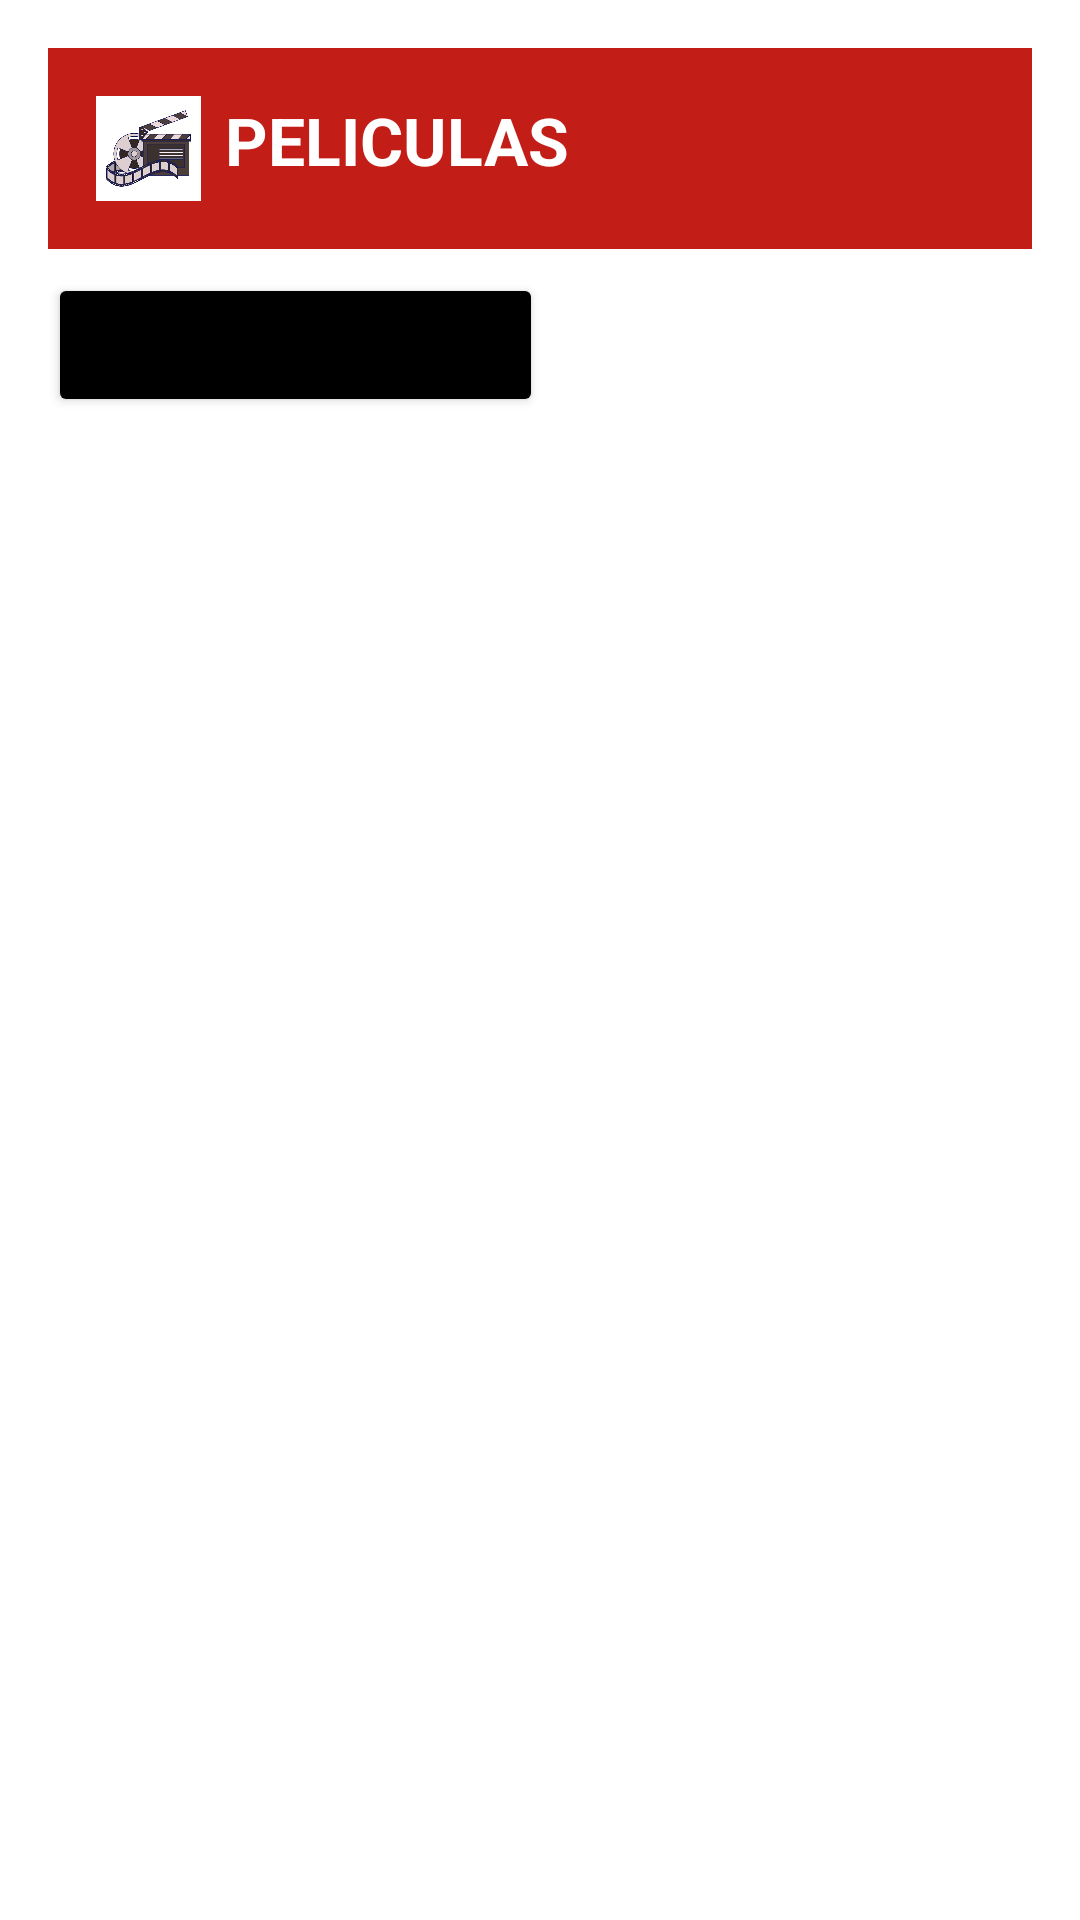

The Android layout XML behind this screen, and the referenced resources:
<!-- AndroidManifest.xml: application theme Theme.ProvaTecnicaBDP -->
<!-- res/layout/activity_llista_movies.xml -->
<LinearLayout
    xmlns:android="http://schemas.android.com/apk/res/android"
    xmlns:tools="http://schemas.android.com/tools"
    android:layout_width="match_parent"
    android:layout_height="match_parent"
    android:orientation="vertical"
    android:padding="16dp">

    <LinearLayout
        android:layout_width="match_parent"
        android:layout_height="wrap_content"
        android:background="#c21d17"
        android:padding="16dp">

        <ImageView
            android:layout_width="35dp"
            android:layout_height="35dp"
            android:src="@drawable/ic_cinema" />

        <TextView
            android:id="@+id/txtCinemasLabel"
            android:layout_width="wrap_content"
            android:layout_height="wrap_content"
            android:layout_marginStart="8dp"
            android:text="@string/pelis"
            android:textAppearance="?android:textAppearanceLarge"
            android:textColor="@android:color/white"
            android:textStyle="bold" />

    </LinearLayout>

    <Button
        android:id="@+id/btnFilter"
        android:layout_width="wrap_content"
        android:layout_height="wrap_content"
        android:layout_marginTop="8dp"
        android:layout_marginBottom="8dp"
        android:backgroundTint="@color/black"
        android:text="@string/filtrar_por_g_nero"
        android:onClick="showFilterDialog" />


    <androidx.recyclerview.widget.RecyclerView
        android:id="@+id/recyclerViewMovies"
        android:layout_width="match_parent"
        android:layout_height="match_parent"
        tools:listitem="@layout/item_movie"/>

</LinearLayout>
<!-- res/layout/item_movie.xml (included above) -->
<androidx.cardview.widget.CardView
    xmlns:android="http://schemas.android.com/apk/res/android"
    xmlns:app="http://schemas.android.com/apk/res-auto"
    android:layout_width="match_parent"
    android:layout_height="wrap_content"
    app:cardCornerRadius="8dp"
    app:cardElevation="4dp"
    app:cardUseCompatPadding="true">

    <LinearLayout
        android:layout_width="match_parent"
        android:layout_height="wrap_content"
        android:orientation="horizontal"
        android:padding="16dp">

        <ImageView
            android:id="@+id/imgMoviePoster"
            android:layout_width="64dp"
            android:layout_height="64dp"
            android:scaleType="centerCrop" />

        <LinearLayout
            android:layout_width="match_parent"
            android:layout_height="wrap_content"
            android:orientation="vertical"
            android:layout_marginStart="16dp">

            <TextView
                android:id="@+id/txtMovieName"
                android:layout_width="match_parent"
                android:layout_height="wrap_content"
                android:textSize="16sp"
                android:textStyle="bold" />

            <TextView
                android:id="@+id/txtReleaseDate"
                android:layout_width="match_parent"
                android:layout_height="wrap_content"
                android:textSize="14sp" />

            <TextView
                android:id="@+id/txtGenre"
                android:layout_width="match_parent"
                android:layout_height="wrap_content"
                android:textSize="14sp" />

        </LinearLayout>

    </LinearLayout>

</androidx.cardview.widget.CardView>
<!-- resources referenced by this layout -->
<resources>
  <!-- drawable ic_cinema: jpg bitmap (drawable, 57829 bytes) -->
  <string name="filtrar_por_g_nero">Filtrar por género</string>
  <string name="pelis">PELICULAS</string>
  <style name="Theme.ProvaTecnicaBDP" parent="Theme.MaterialComponents.DayNight.DarkActionBar">
          
          <item name="colorPrimary">@color/purple_500</item>
          <item name="colorPrimaryVariant">@color/purple_700</item>
          <item name="colorOnPrimary">@color/white</item>
          
          <item name="colorSecondary">@color/teal_200</item>
          <item name="colorSecondaryVariant">@color/teal_700</item>
          <item name="colorOnSecondary">@color/black</item>
          
          <item name="android:statusBarColor">?attr/colorPrimaryVariant</item>
          
      </style>
  <!-- not gathered from this repository: default colours our renderer supplied (Android Studio template values) -->
  <color name="purple_500">#FF6200EE</color>
  <color name="purple_700">#FF3700B3</color>
  <color name="teal_200">#FF03DAC5</color>
  <color name="teal_700">#FF018786</color>
  <color name="black">#FF000000</color>
  <color name="white">#FFFFFFFF</color>
</resources>
